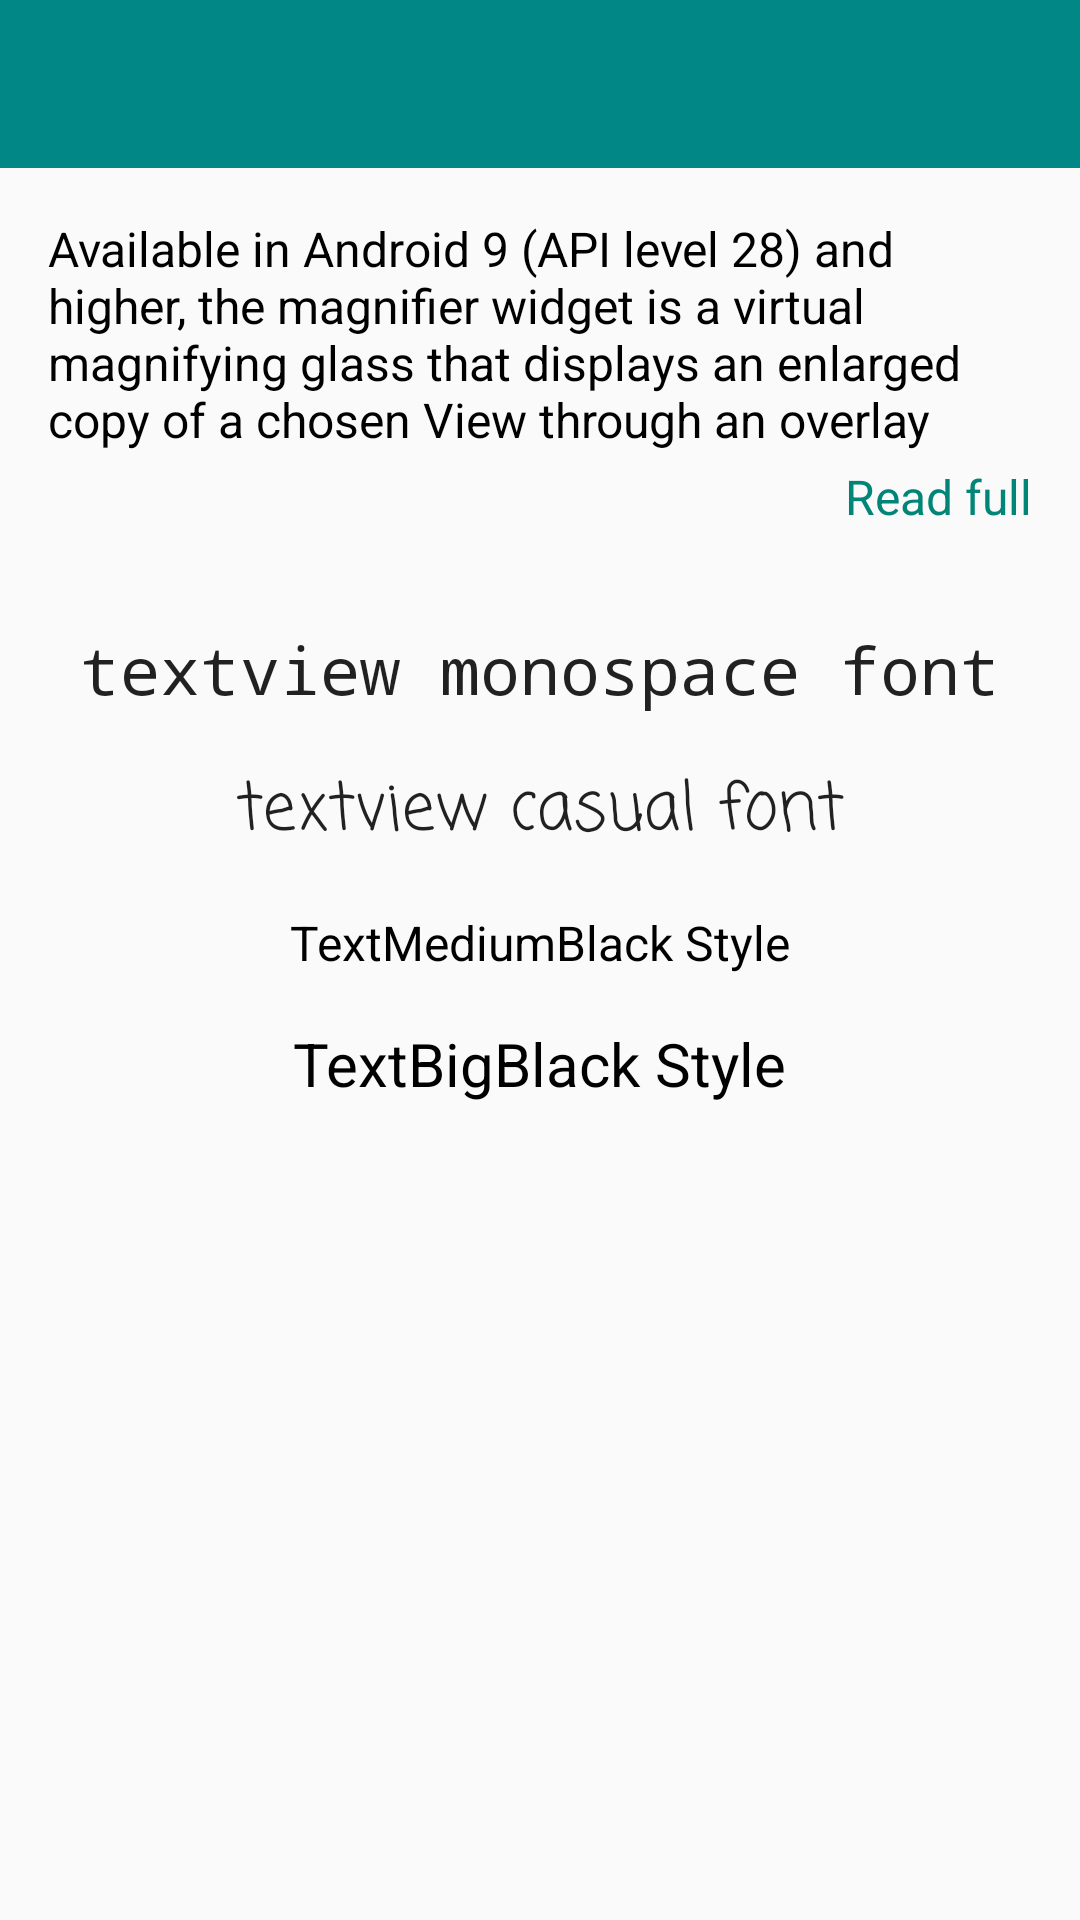

Produce the Android XML layout that renders to this screen, including the resource entries it uses.
<!-- AndroidManifest.xml: application theme AppTheme -->
<!-- res/layout/fragment_text_view.xml -->
<?xml version="1.0" encoding="utf-8"?>
<LinearLayout xmlns:android="http://schemas.android.com/apk/res/android"
    android:id="@+id/ftv_ll_container"
    android:layout_width="match_parent"
    android:layout_height="match_parent"
    android:orientation="vertical">

    <androidx.appcompat.widget.Toolbar
        android:id="@+id/ftv_tb_toolbar"
        style="@style/SupperAppToolbar"
        android:layout_width="match_parent"
        android:layout_height="wrap_content"
        android:background="@color/teal_700" />

    <ScrollView
        android:layout_width="match_parent"
        android:layout_height="match_parent">

        <LinearLayout
            android:layout_width="match_parent"
            android:layout_height="match_parent"
            android:orientation="vertical">


            <LinearLayout
                android:layout_width="match_parent"
                android:layout_height="wrap_content"
                android:orientation="vertical"
                android:padding="16dp">

                <TextView
                    android:id="@+id/long_text"
                    style="@style/TextMediumBlack"
                    android:layout_width="match_parent"
                    android:layout_height="wrap_content"
                    android:maxLines="4"
                    android:text="@string/long_text" />

                <TextView
                    android:id="@+id/read_full"
                    style="@style/TextMediumBlack"
                    android:layout_width="wrap_content"
                    android:layout_height="wrap_content"
                    android:layout_gravity="end"
                    android:layout_marginTop="4dp"
                    android:text="@string/read_full"
                    android:textColor="@color/colorPrimary" />
            </LinearLayout>


            <TextView
                android:layout_width="wrap_content"
                android:layout_height="wrap_content"
                android:layout_gravity="center"
                android:layout_marginTop="16dp"
                android:fontFamily="monospace"
                android:text="@string/textview_monospace_font"
                android:textAppearance="@style/TextAppearance.AppCompat.Large" />

            <TextView
                android:layout_width="wrap_content"
                android:layout_height="wrap_content"
                android:layout_gravity="center"
                android:layout_marginTop="16dp"
                android:fontFamily="casual"
                android:text="@string/textview_casual_font"
                android:textAppearance="@style/TextAppearance.AppCompat.Large" />

            <TextView
                style="@style/TextMediumBlack"
                android:layout_width="wrap_content"
                android:layout_height="wrap_content"
                android:layout_gravity="center"
                android:layout_marginTop="16dp"
                android:text="@string/textmediumblack_style"
                android:textAppearance="@style/TextAppearance.AppCompat.Large" />

            <TextView
                style="@style/TextBigBlack"
                android:layout_width="wrap_content"
                android:layout_height="wrap_content"
                android:layout_gravity="center"
                android:layout_marginTop="16dp"
                android:text="@string/textbigblack_style"
                android:textAppearance="@style/TextAppearance.AppCompat.Large" />

        </LinearLayout>

    </ScrollView>


</LinearLayout>
<!-- resources referenced by this layout -->
<resources>
  <color name="colorPrimary">#008577</color>
  <color name="teal_700">#FF018786</color>
  <string name="long_text">Available in Android 9 (API level 28) and higher, the magnifier widget is a virtual magnifying glass that displays an enlarged copy of a chosen View through an overlay pane that represents the lens. The feature improves the text insertion and selection user experience: when applying the magnifier to text, a user can precisely position the cursor or the selection handles by viewing the magnified text in a pane that follows their finger. Figure 1 below showcases the way the magnifier facilitates selecting text. The magnifier APIs are not tied to text, and this widget can be used in a variety of use cases, such as reading small type or enlarging hard-to-see place names on maps.</string>
  <string name="read_full">Read full</string>
  <string name="textbigblack_style">TextBigBlack Style</string>
  <string name="textmediumblack_style">TextMediumBlack Style</string>
  <string name="textview_casual_font">textview casual font</string>
  <string name="textview_monospace_font">textview monospace font</string>
  <style name="SupperAppToolbar">
          <item name="android:layout_width">match_parent</item>
          <item name="android:layout_height">?attr/actionBarSize</item>
          <item name="theme">@style/ThemeOverlay.AppCompat.Dark</item>
          <item name="navigationIcon">@drawable/ic_back</item>
      </style>
  <style name="TextBigBlack" parent="Text">
          <item name="android:textColor">@color/black</item>
          <item name="fontFamily">sans-serif</item>
          <item name="android:textStyle">normal</item>
          <item name="android:textAllCaps">false</item>
          <item name="android:textSize">20sp</item>
      </style>
  <style name="TextMediumBlack" parent="Text">
          <item name="android:textSize">16sp</item>
          <item name="fontFamily">sans-serif</item>
          <item name="android:textStyle">normal</item>
          <item name="textAllCaps">false</item>
          <item name="android:textColor">@color/black</item>
      </style>
  <style name="AppTheme" parent="Theme.AppCompat.Light.DarkActionBar">
          
          <item name="colorPrimary">@color/colorPrimary</item>
          <item name="colorPrimaryDark">@color/colorPrimaryDark</item>
          <item name="colorAccent">@color/colorAccent</item>
          <item name="windowActionBar">false</item>
          <item name="windowNoTitle">true</item>
      </style>
  <style name="Text">
          <item name="android:textColor">@color/black</item>
          <item name="android:textAllCaps">false</item>
          <item name="android:textStyle">normal</item>
          <item name="android:textSize">12sp</item>
          <item name="fontFamily">sans-serif</item>
      </style>
  <color name="black">#FF000000</color>
  <color name="colorPrimaryDark">#00574B</color>
  <color name="colorAccent">#D81B60</color>
</resources>
